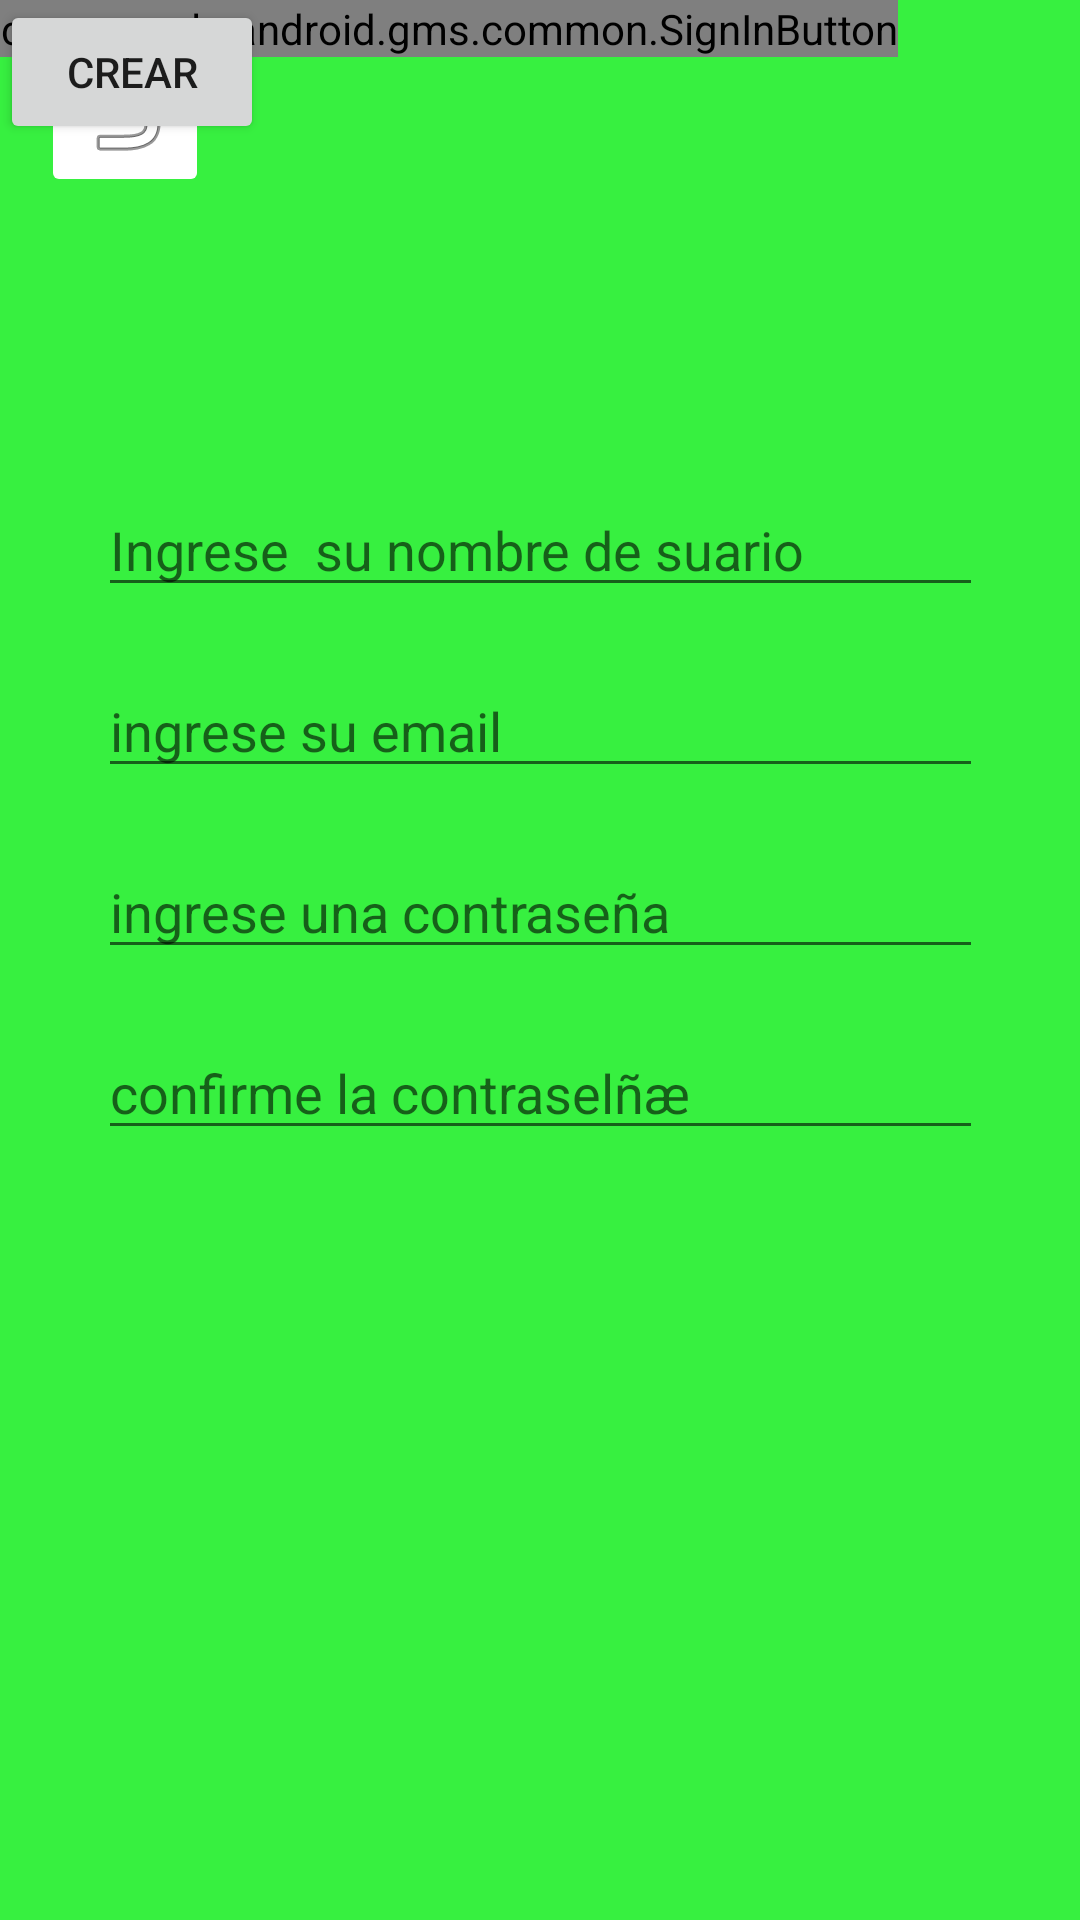

Reconstruct the res/layout file that produces this screen, plus the resources it refers to.
<!-- AndroidManifest.xml: application theme Theme.Menet -->
<!-- res/layout/create.xml -->
<?xml version="1.0" encoding="utf-8"?>
<androidx.constraintlayout.widget.ConstraintLayout xmlns:android="http://schemas.android.com/apk/res/android"
    xmlns:app="http://schemas.android.com/apk/res-auto"
    xmlns:tools="http://schemas.android.com/tools"
    android:layout_width="match_parent"
    android:layout_height="match_parent"
    android:background="#EE29EF33">

    <Button
        android:id="@+id/createee"
        android:layout_width="wrap_content"
        android:layout_height="wrap_content"
        android:text="Crear"
        tools:layout_editor_absoluteX="148dp"
        tools:layout_editor_absoluteY="465dp" />

    <ImageButton
        android:id="@+id/backkk"
        android:layout_width="wrap_content"
        android:layout_height="wrap_content"
        android:backgroundTint="#00FFFFFF"
        android:backgroundTintMode="screen"
        android:tint="#00FFFFFF"
        app:layout_constraintBottom_toBottomOf="parent"
        app:layout_constraintEnd_toEndOf="parent"
        app:layout_constraintHorizontal_bias="0.045"
        app:layout_constraintStart_toStartOf="parent"
        app:layout_constraintTop_toTopOf="parent"
        app:layout_constraintVertical_bias="0.023"
        app:srcCompat="@android:drawable/ic_menu_revert" />

    <LinearLayout
        android:layout_width="295dp"
        android:layout_height="301dp"
        android:backgroundTint="#00FFFFFF"
        android:orientation="vertical"
        app:layout_constraintBottom_toBottomOf="parent"
        app:layout_constraintEnd_toEndOf="parent"
        app:layout_constraintStart_toStartOf="parent"
        app:layout_constraintTop_toTopOf="parent"
        app:layout_constraintVertical_bias="0.363">

        <TextView
            android:id="@+id/textView5"
            android:layout_width="match_parent"
            android:layout_height="wrap_content" />

        <TextView
            android:id="@+id/textView6"
            android:layout_width="match_parent"
            android:layout_height="wrap_content" />

        <EditText
            android:id="@+id/nick"
            android:layout_width="match_parent"
            android:layout_height="wrap_content"
            android:ems="10"
            android:hint="Ingrese  su nombre de suario"
            android:inputType="textPersonName" />

        <TextView
            android:id="@+id/textView2"
            android:layout_width="match_parent"
            android:layout_height="wrap_content" />

        <EditText
            android:id="@+id/emaill"
            android:layout_width="match_parent"
            android:layout_height="wrap_content"
            android:ems="10"
            android:hint="ingrese su email"
            android:inputType="textEmailAddress" />

        <TextView
            android:id="@+id/textView3"
            android:layout_width="match_parent"
            android:layout_height="wrap_content" />

        <EditText
            android:id="@+id/passsw"
            android:layout_width="match_parent"
            android:layout_height="wrap_content"
            android:ems="10"
            android:hint="ingrese una contraseña"
            android:inputType="textPassword" />

        <TextView
            android:id="@+id/textView7"
            android:layout_width="match_parent"
            android:layout_height="wrap_content" />

        <EditText
            android:id="@+id/cofima"
            android:layout_width="match_parent"
            android:layout_height="wrap_content"
            android:ems="10"
            android:hint="confirme la contraselñæ"
            android:inputType="textPassword" />

        <TextView
            android:id="@+id/textView4"
            android:layout_width="match_parent"
            android:layout_height="wrap_content" />
    </LinearLayout>

    <com.google.android.gms.common.SignInButton
        android:id="@+id/sign_in_button"
        android:layout_width="wrap_content"
        android:layout_height="wrap_content" />


</androidx.constraintlayout.widget.ConstraintLayout>
<!-- resources referenced by this layout -->
<resources>
  <style name="Theme.Menet" parent="Theme.MaterialComponents.DayNight.DarkActionBar">
          
          <item name="colorPrimary">@color/purple_500</item>
          <item name="colorPrimaryVariant">@color/purple_700</item>
          <item name="colorOnPrimary">@color/white</item>
          
          <item name="colorSecondary">@color/teal_200</item>
          <item name="colorSecondaryVariant">@color/teal_700</item>
          <item name="colorOnSecondary">@color/black</item>
          
          <item name="android:statusBarColor" tools:targetApi="l">?attr/colorPrimaryVariant</item>
          
      </style>
  <!-- not gathered from this repository: default colours our renderer supplied (Android Studio template values) -->
  <color name="purple_500">#FF6200EE</color>
  <color name="purple_700">#FF3700B3</color>
  <color name="teal_200">#FF03DAC5</color>
  <color name="teal_700">#FF018786</color>
  <color name="black">#FF000000</color>
  <color name="white">#FFFFFFFF</color>
</resources>
